Run: headless pygame with SDL's dummy video driver; simulated clock (each Clock.tick advances the game by its frame time, no real sleeping); random seed 0; keys injected as events and as key.get_pressed() state; mouse plan: one left click at the window centre at the start of phase 2, then a move to the lower-right quarter at the start of phase 3.
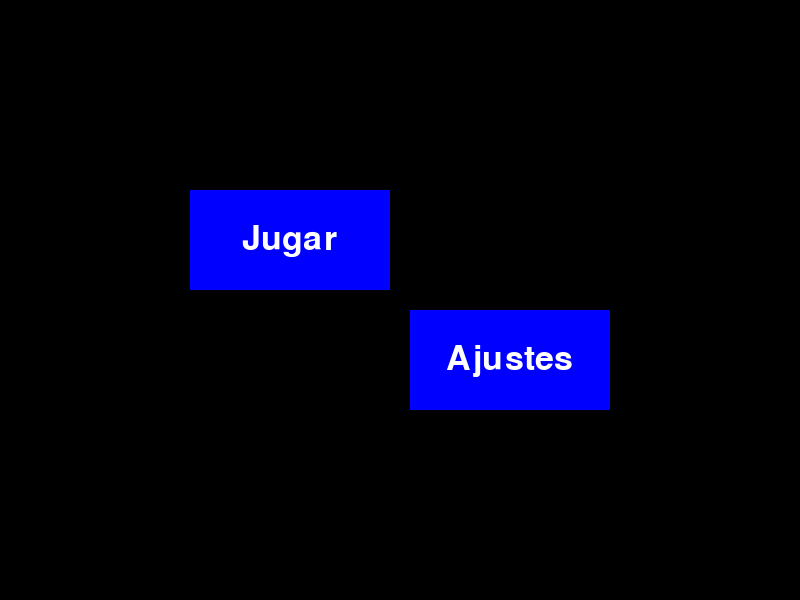
Frame 1 of 4 · flips 1–60 · no input
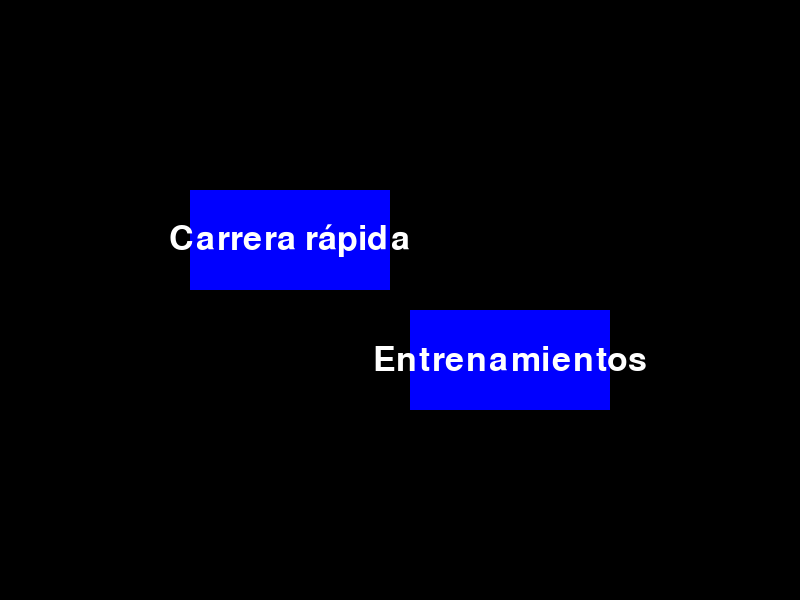
Frame 2 of 4 · flips 61–180 · clicked the window centre · tapped SPACE, RETURN · held RIGHT (→), D
Frame 3 of 4 · flips 181–300 · moved the mouse to the lower-right quarter · held DOWN (↓), S · screen unchanged from frame 2, image omitted
Frame 4 of 4 · flips 301–420 · held LEFT (←), A, UP (↑), W · screen unchanged from frame 3, image omitted

The pygame program that drew these frames:

import pygame
import sys

# inicializamos pygame
pygame.init()

# establecemos el tamaño de la ventana
screen_width, screen_height = 800, 600
screen = pygame.display.set_mode((screen_width, screen_height))

# colores
white = (255, 255, 255)
blue = (0, 0, 255)

# estados de la aplicación
states = ['start', 'game_menu', 'training_menu']
state_index = 0

# función para dibujar un botón
def draw_button(x, y, width, height, color, text=''):
    pygame.draw.rect(screen, color, (x, y, width, height))

    if text != '':
        font = pygame.font.Font(None, 50)
        text = font.render(text, True, white)
        screen.blit(text, (x + (width / 2 - text.get_width() / 2), y + (height / 2 - text.get_height() / 2)))

# bucle principal
while True:
    for event in pygame.event.get():
        if event.type == pygame.QUIT:
            pygame.quit()
            sys.exit()

        # manejo de eventos de click para cambiar de estado
        if event.type == pygame.MOUSEBUTTONDOWN:
            if states[state_index] == 'start':
                state_index = 1  # cambiamos al estado de 'game_menu'
            elif states[state_index] == 'game_menu':
                state_index = 2  # cambiamos al estado de 'training_menu'
            elif states[state_index] == 'training_menu':
                state_index = 0  # volvemos al estado de 'start'

    # limpia la pantalla
    screen.fill((0, 0, 0))

    # dibuja los botones dependiendo del estado actual
    button_width, button_height = 200, 100
    if states[state_index] == 'start':
        draw_button(screen_width/2 - button_width - 10, screen_height/2 - button_height - 10, button_width, button_height, blue, 'Jugar')
        draw_button(screen_width/2 + 10, screen_height/2 + 10, button_width, button_height, blue, 'Ajustes')
    elif states[state_index] == 'game_menu':
        draw_button(screen_width/2 - button_width - 10, screen_height/2 - button_height - 10, button_width, button_height, blue, 'Carrera rápida')
        draw_button(screen_width/2 + 10, screen_height/2 + 10, button_width, button_height, blue, 'Entrenamientos')
    elif states[state_index] == 'training_menu':
        draw_button(screen_width/2 - button_width - 10, screen_height/2 - button_height - 10, button_width, button_height, blue, 'Carrera')
        draw_button(screen_width/2 + 10, screen_height/2 + 10, button_width, button_height, blue, 'Ruedas')

    # actualiza la pantalla
    pygame.display.flip()
